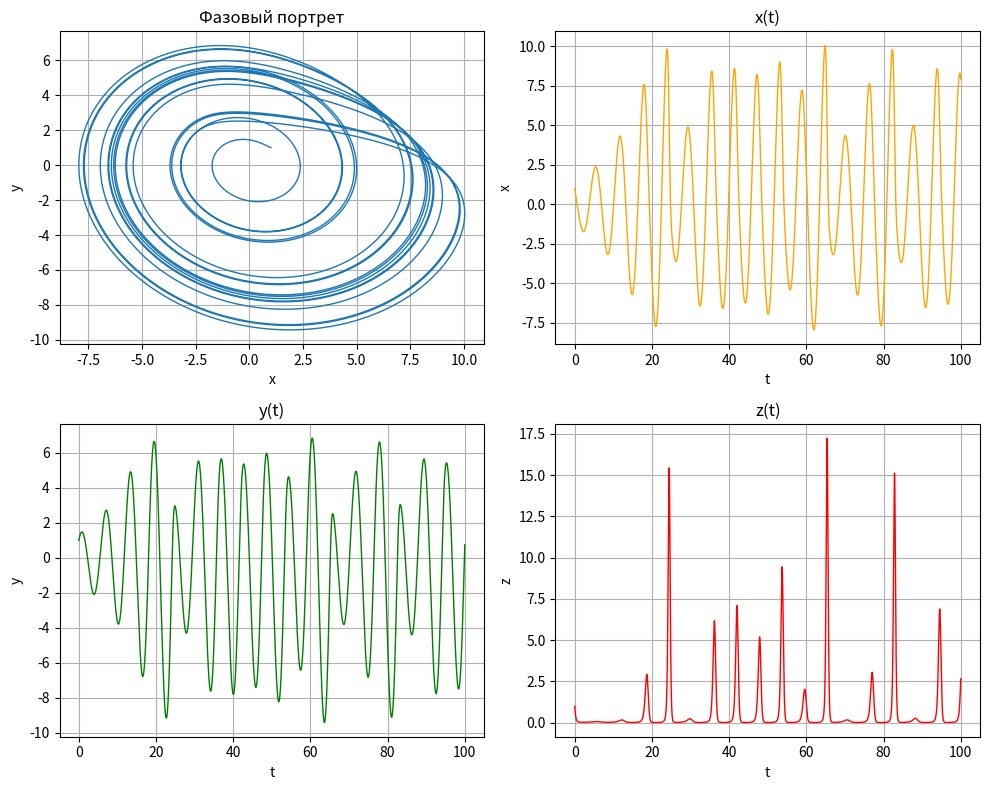

The matplotlib source for this figure:
from scipy.integrate import odeint
import numpy as np
import matplotlib.pyplot as plt

def func(eq, t, a, b, c):
    y1, y2, y3 = eq
    return [-y2-y3, y1 + a*y2, b + y3*(y1 - c)]

def solution(a, b, c, t0, t1, num_points):
    ti=np.arange(t0,t1,1/num_points)
    y0=[1,1,1]
    solution=odeint(func,y0,ti,args=(a, b, c))
    x = solution[:, 0]
    y = solution[:, 1]
    z = solution[:, 2]

    plt.figure(figsize=(10, 8))

    plt.subplot(221)
    plt.plot(x, y, lw=1)
    plt.title("Фазовый портрет")
    plt.xlabel("x")
    plt.ylabel("y")
    plt.grid()


    plt.subplot(222)
    plt.plot(ti, x, lw=1, color="orange")
    plt.title("x(t)")
    plt.xlabel("t")
    plt.ylabel("x")
    plt.grid()


    plt.subplot(223)
    plt.plot(ti, y, lw=1, color="green")
    plt.title("y(t)")
    plt.xlabel("t")
    plt.ylabel("y")
    plt.grid()


    plt.subplot(224)
    plt.plot(ti, z, lw=1, color="red")
    plt.title("z(t)")
    plt.xlabel("t")
    plt.ylabel("z")
    plt.grid()

    plt.tight_layout()
    plt.savefig("Task2.png")
    plt.show()


if __name__ == "__main__":
    solution(0.2,0.2,5,0,100,100)